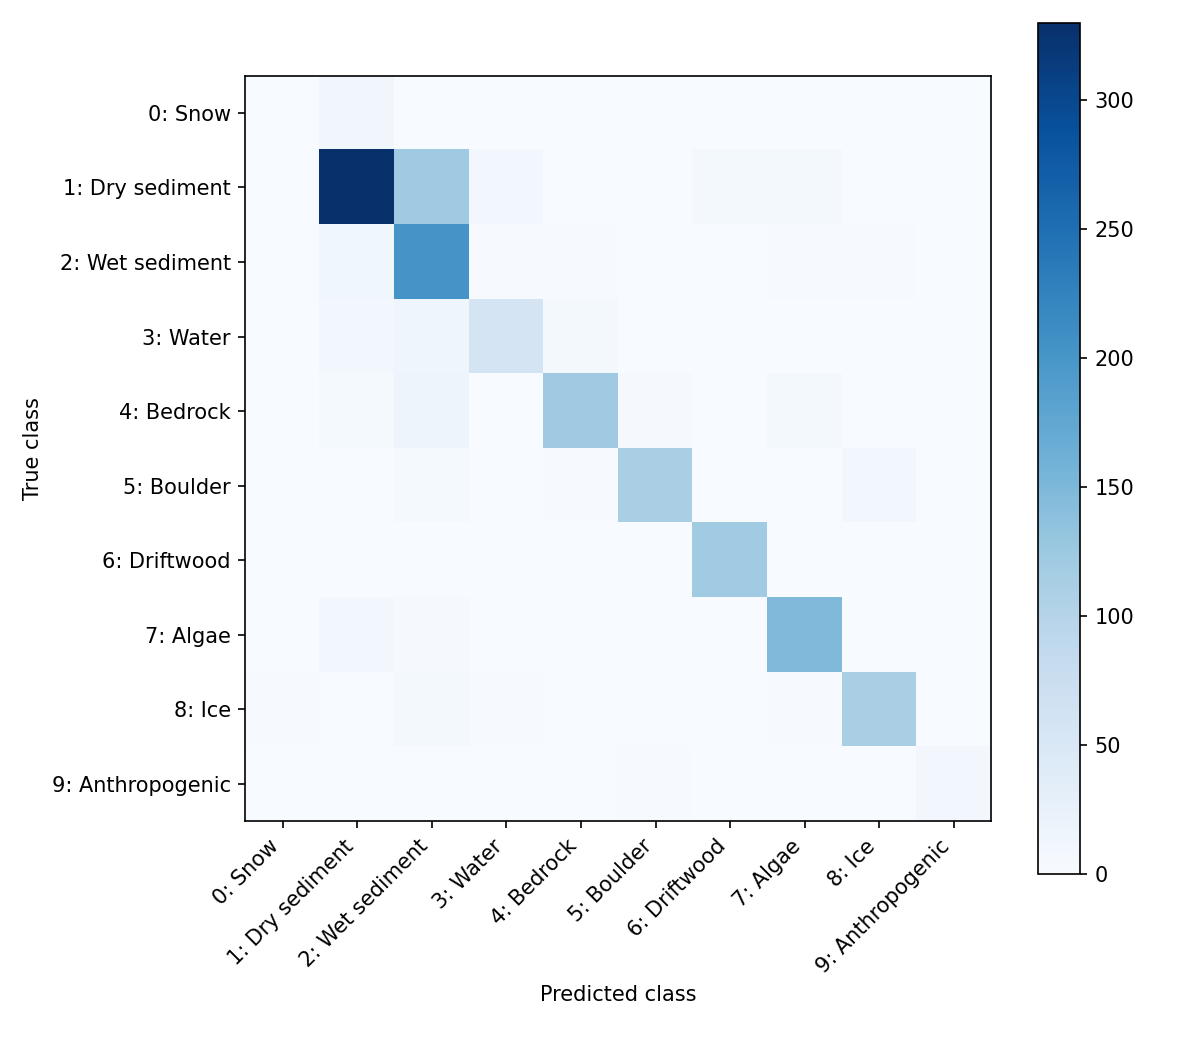

Values plotted in this chart, from the file beside it:
, 0: Snow, 1: Dry sediment, 2: Wet sediment, 3: Water, 4: Bedrock, 5: Boulder, 6: Driftwood, 7: Algae, 8: Ice, 9: Anthropogenic
0: Snow, 0, 11, 0, 0, 0, 0, 1, 0, 0, 0
1: Dry sediment, 0, 330, 122, 8, 1, 1, 6, 6, 0, 0
2: Wet sediment, 0, 12, 202, 2, 2, 1, 0, 2, 2, 0
3: Water, 0, 8, 14, 58, 7, 0, 0, 1, 0, 0
4: Bedrock, 1, 4, 16, 1, 122, 3, 0, 7, 0, 0
5: Boulder, 0, 0, 5, 0, 2, 112, 0, 1, 8, 0
6: Driftwood, 0, 0, 0, 0, 0, 0, 120, 0, 0, 0
7: Algae, 0, 8, 3, 0, 0, 0, 0, 147, 0, 0
8: Ice, 2, 0, 6, 2, 0, 1, 0, 2, 112, 0
9: Anthropogenic, 0, 1, 0, 0, 0, 2, 0, 0, 0, 8
